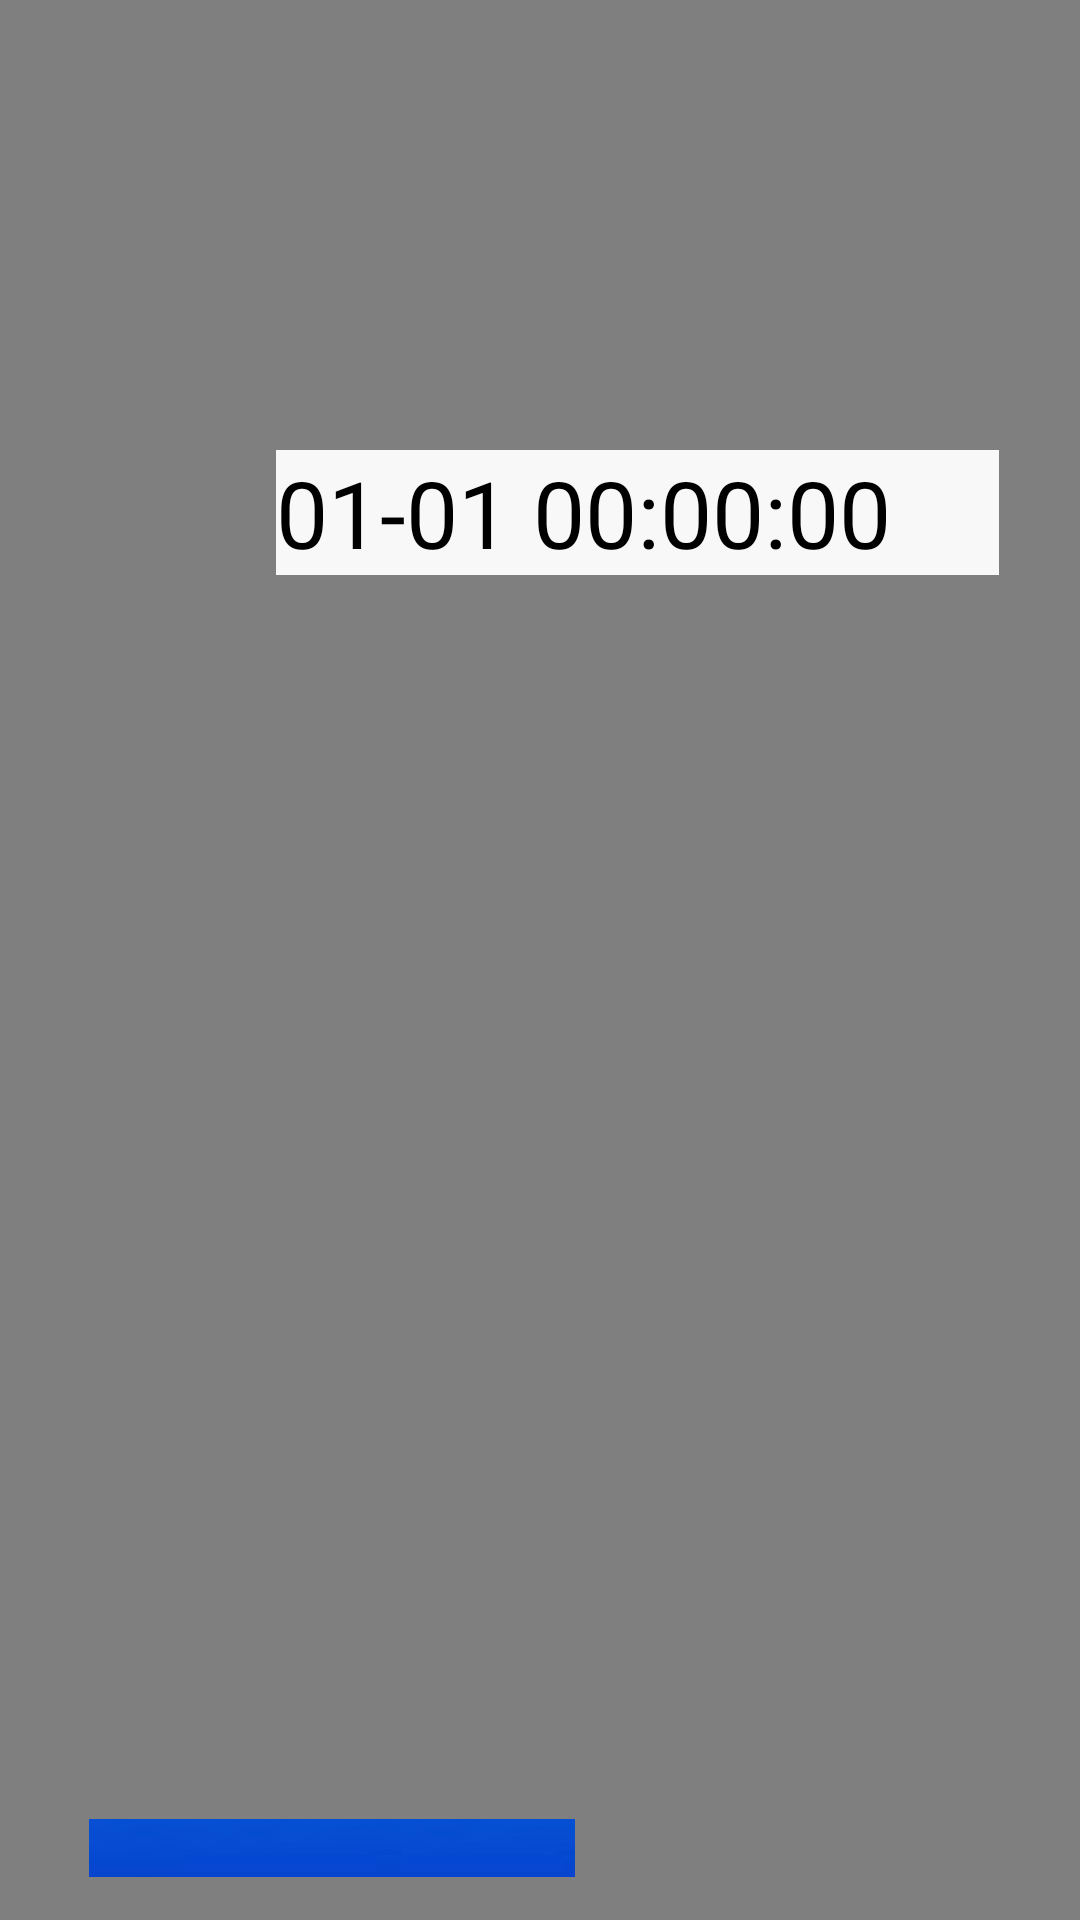

Here is an Android app screen rendered from its layout file. Give the layout XML and the strings, colors and styles it references.
<!-- AndroidManifest.xml: application theme Theme.MyApplication -->
<!-- res/layout/main_activity.xml -->
<?xml version="1.0" encoding="utf-8"?>
<FrameLayout xmlns:android="http://schemas.android.com/apk/res/android"
    xmlns:app="http://schemas.android.com/apk/res-auto"
    xmlns:tools="http://schemas.android.com/tools"
    android:layout_width="match_parent"
    android:layout_height="match_parent"
    android:background="@color/black"
    android:theme="@style/ThemeOverlay.MyApplication.FullscreenContainer"
    tools:context=".MainActivity">

    

    <VideoView
        android:id="@+id/videoView"
        android:layout_width="wrap_content"
        android:layout_height="wrap_content" />

    <ImageView
        android:id="@+id/imageView4"
        android:layout_width="wrap_content"
        android:layout_height="wrap_content"
        android:layout_marginStart="70dp"
        android:layout_marginTop="592dp"
        android:src="@drawable/test_bg"
        android:contentDescription="hide original test time"
        android:scaleType="fitXY"
        android:scaleX="2"
        android:scaleY="0.4"
        tools:ignore="HardcodedText" />

    <TextClock
        android:id="@+id/timeText"
        android:layout_width="241dp"
        android:layout_height="wrap_content"
        android:layout_marginStart="92dp"
        android:layout_marginTop="150dp"
        android:background="#F8F8F8"
        android:format12Hour="MM-dd HH:mm:ss"
        android:textColor="#000000"
        android:textSize="31sp" />

    <TextView
        android:id="@+id/testTimeText"
        android:layout_width="wrap_content"
        android:layout_height="wrap_content"
        android:layout_marginStart="62dp"
        android:layout_marginTop="605dp"
        android:textColor="#FFFFFF"
        android:textSize="12sp" />

    

</FrameLayout>
<!-- resources referenced by this layout -->
<resources>
  <color name="black">#FF000000</color>
  <!-- drawable test_bg: jpg bitmap (drawable, 7189 bytes) -->
  <style name="ThemeOverlay.MyApplication.FullscreenContainer" parent="">
          <item name="fullscreenBackgroundColor">@color/black</item>
          <item name="fullscreenTextColor">@color/black</item>
      </style>
  <style name="Theme.MyApplication" parent="Theme.MaterialComponents.DayNight.DarkActionBar">
          
          <item name="colorPrimary">@color/black</item>
          <item name="colorPrimaryVariant">@color/black</item>
          <item name="colorOnPrimary">@color/white</item>
          
          <item name="colorSecondary">@color/black</item>
          <item name="colorSecondaryVariant">@color/black</item>
          <item name="colorOnSecondary">@color/black</item>
          
          <item name="android:statusBarColor" tools:targetApi="l">?attr/colorPrimaryVariant</item>
          
      </style>
  <color name="white">#FFFFFFFF</color>
</resources>
